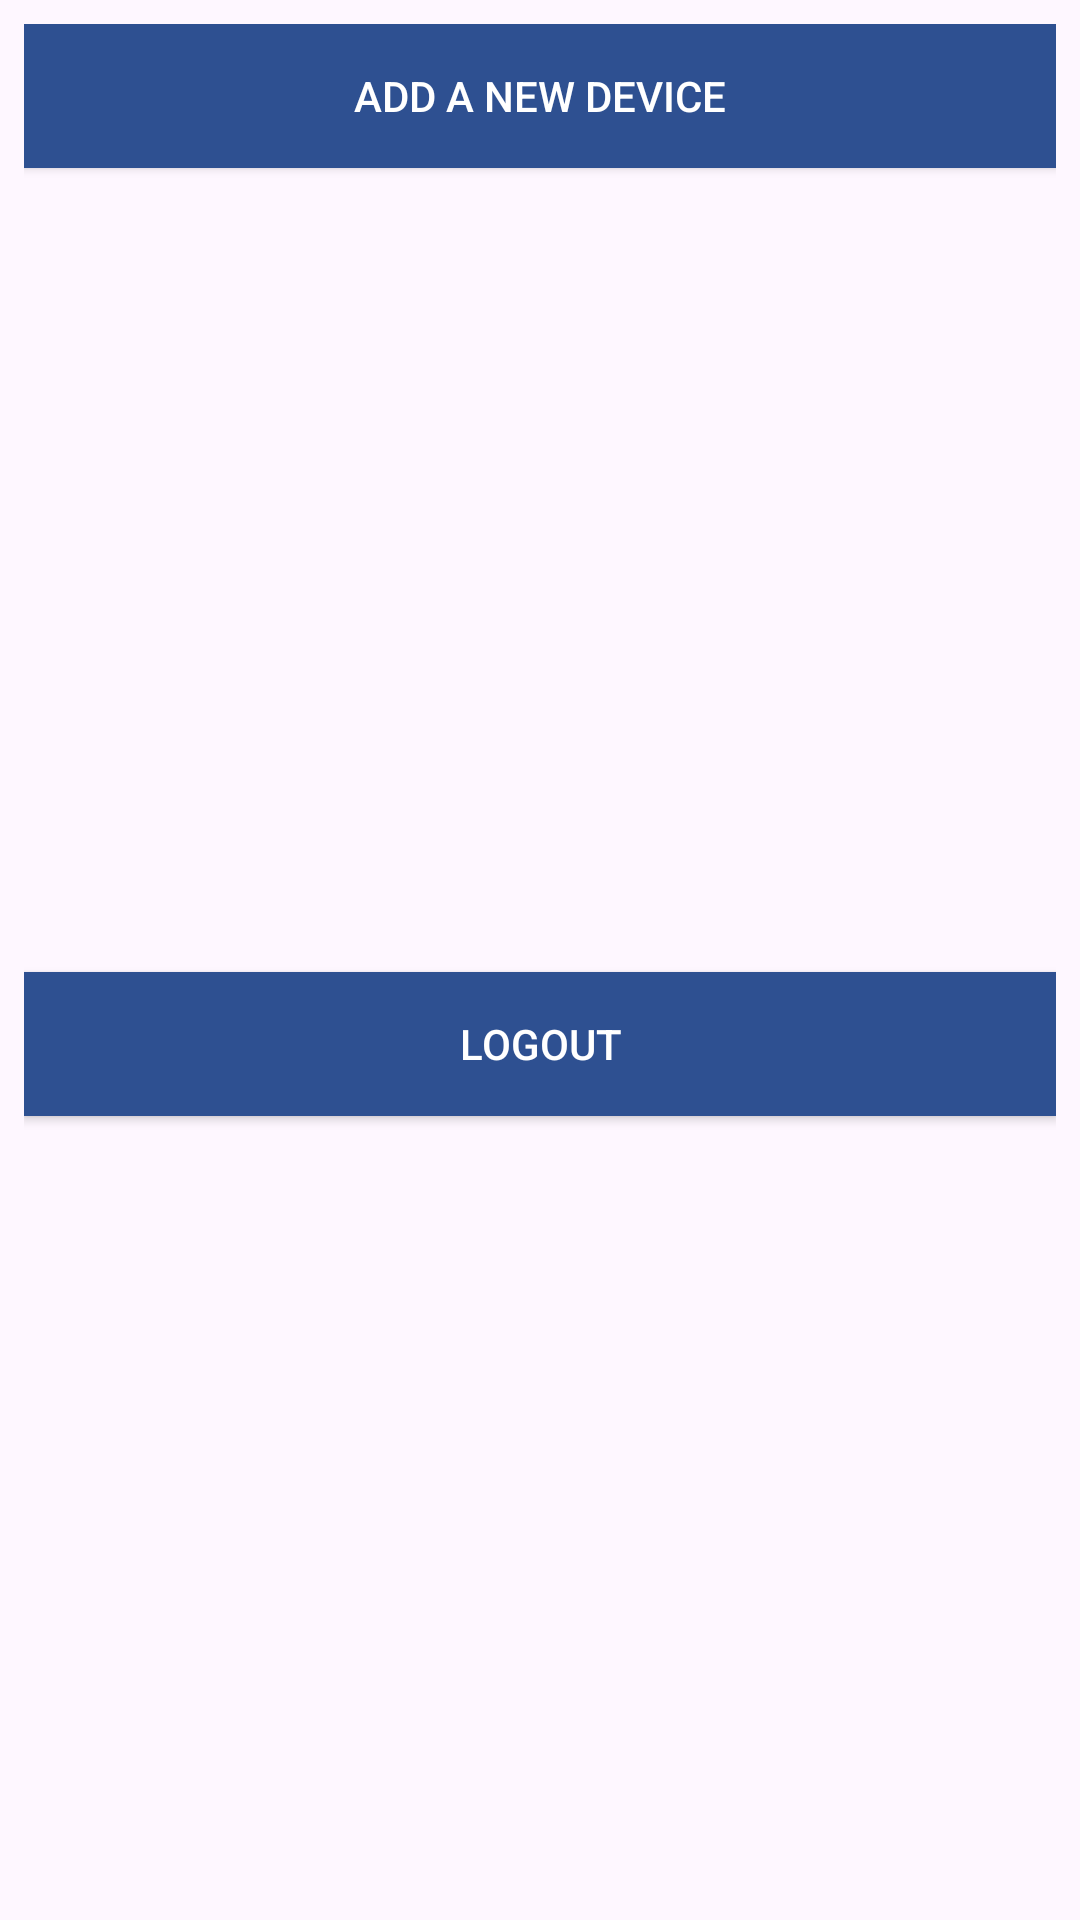

This screen was rendered from an Android layout file. Write that file and the resources it references.
<!-- AndroidManifest.xml: application theme Theme.NodeNest -->
<!-- res/layout/footer_button.xml -->
<?xml version="1.0" encoding="utf-8"?>
<androidx.constraintlayout.widget.ConstraintLayout xmlns:android="http://schemas.android.com/apk/res/android"
    xmlns:app="http://schemas.android.com/apk/res-auto"
    android:layout_width="match_parent"
    android:layout_height="wrap_content"
    android:padding="8dp">

    <androidx.appcompat.widget.AppCompatButton
        android:background="#2E5091"
        android:textColor="@color/white"
        android:id="@+id/btnAddDevice"
        android:layout_width="0dp"
        android:layout_height="wrap_content"
        android:onClick="onBtnAddDevice_click"
        android:text="@string/add_a_new_device"
        app:layout_constraintEnd_toEndOf="parent"
        app:layout_constraintStart_toStartOf="parent"
        app:layout_constraintTop_toTopOf="parent" />

    <androidx.appcompat.widget.AppCompatButton
        android:background="#2E5091"
        android:textColor="@color/white"
        android:id="@+id/btnLogout"
        android:layout_width="0dp"
        android:layout_height="wrap_content"
        android:text="@string/logout"
        android:layout_marginTop="8dp"
        app:layout_constraintTop_toBottomOf="@+id/btnAddDevice"
        app:layout_constraintStart_toStartOf="parent"
        app:layout_constraintEnd_toEndOf="parent"
        app:layout_constraintBottom_toBottomOf="parent"/>
</androidx.constraintlayout.widget.ConstraintLayout>
<!-- resources referenced by this layout -->
<resources>
  <color name="white">#FFFFFFFF</color>
  <string name="add_a_new_device">Add a new device</string>
  <string name="logout">Logout</string>
  <style name="Theme.NodeNest" parent="Base.Theme.NodeNest" />
  <style name="Base.Theme.NodeNest" parent="Theme.Material3.DayNight.NoActionBar">
          
          
      </style>
</resources>
